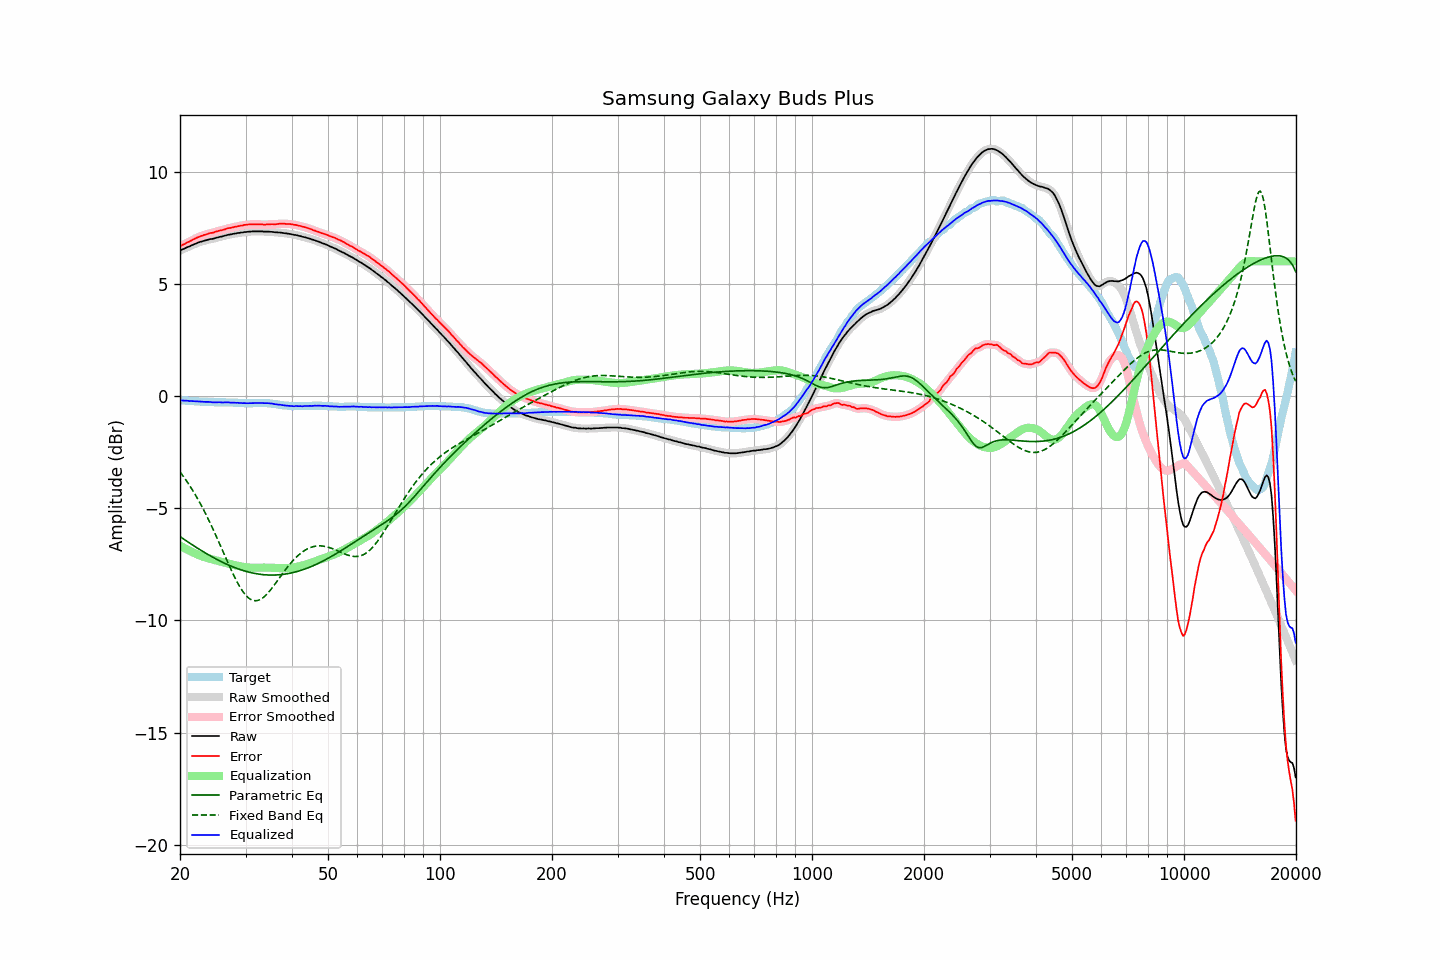

Source data for this figure (header and first rows):
frequency, raw, error, smoothed, error_smoothed, equalization, parametric_eq, fixed_band_eq, equalized_raw, equalized_smoothed, target
20.00, 6.49, 6.68, 6.49, 6.68, -6.67, -6.26, -3.38, -0.18, -0.19, -0.19
20.20, 6.52, 6.71, 6.52, 6.71, -6.71, -6.31, -3.48, -0.19, -0.19, -0.19
20.40, 6.55, 6.75, 6.55, 6.75, -6.75, -6.36, -3.57, -0.20, -0.20, -0.20
20.61, 6.58, 6.78, 6.58, 6.79, -6.79, -6.41, -3.67, -0.21, -0.20, -0.20
20.81, 6.62, 6.83, 6.61, 6.82, -6.82, -6.46, -3.78, -0.21, -0.21, -0.21
21.02, 6.65, 6.86, 6.65, 6.86, -6.86, -6.51, -3.88, -0.21, -0.22, -0.21
21.23, 6.67, 6.89, 6.68, 6.90, -6.90, -6.55, -3.99, -0.23, -0.22, -0.22
21.44, 6.71, 6.93, 6.71, 6.93, -6.93, -6.60, -4.10, -0.22, -0.23, -0.22
21.66, 6.74, 6.97, 6.74, 6.97, -6.97, -6.65, -4.22, -0.23, -0.23, -0.23
21.87, 6.77, 7.00, 6.77, 7.00, -7.00, -6.69, -4.34, -0.23, -0.23, -0.23
22.09, 6.80, 7.04, 6.80, 7.04, -7.04, -6.74, -4.46, -0.24, -0.24, -0.24
22.31, 6.83, 7.07, 6.83, 7.07, -7.07, -6.79, -4.58, -0.24, -0.24, -0.24
22.54, 6.86, 7.10, 6.86, 7.10, -7.10, -6.83, -4.71, -0.24, -0.24, -0.24
22.76, 6.88, 7.13, 6.88, 7.13, -7.13, -6.87, -4.84, -0.25, -0.25, -0.25
22.99, 6.90, 7.15, 6.90, 7.15, -7.15, -6.92, -4.98, -0.26, -0.25, -0.25
23.22, 6.92, 7.18, 6.92, 7.18, -7.18, -6.96, -5.11, -0.26, -0.26, -0.26
23.45, 6.94, 7.20, 6.94, 7.20, -7.20, -7.00, -5.25, -0.26, -0.26, -0.26
23.69, 6.96, 7.22, 6.96, 7.23, -7.22, -7.05, -5.40, -0.26, -0.26, -0.26
23.92, 6.98, 7.25, 6.98, 7.24, -7.24, -7.09, -5.55, -0.26, -0.26, -0.27
24.16, 7.00, 7.27, 6.99, 7.26, -7.26, -7.13, -5.70, -0.26, -0.27, -0.27
24.40, 7.00, 7.27, 7.01, 7.28, -7.28, -7.17, -5.85, -0.28, -0.28, -0.27
24.65, 7.02, 7.29, 7.02, 7.29, -7.30, -7.21, -6.00, -0.28, -0.28, -0.27
24.89, 7.04, 7.32, 7.04, 7.31, -7.32, -7.25, -6.16, -0.28, -0.28, -0.28
25.14, 7.06, 7.34, 7.06, 7.34, -7.34, -7.28, -6.32, -0.28, -0.28, -0.28
25.39, 7.08, 7.36, 7.08, 7.36, -7.36, -7.32, -6.48, -0.28, -0.28, -0.28
25.65, 7.10, 7.38, 7.10, 7.38, -7.38, -7.36, -6.64, -0.28, -0.28, -0.28
25.91, 7.11, 7.39, 7.11, 7.39, -7.40, -7.39, -6.81, -0.29, -0.28, -0.28
26.16, 7.13, 7.41, 7.13, 7.41, -7.42, -7.43, -6.97, -0.29, -0.29, -0.28
26.43, 7.15, 7.43, 7.15, 7.43, -7.43, -7.46, -7.13, -0.29, -0.29, -0.28
26.69, 7.17, 7.46, 7.17, 7.46, -7.45, -7.49, -7.30, -0.28, -0.28, -0.29
26.96, 7.19, 7.48, 7.18, 7.47, -7.47, -7.53, -7.46, -0.28, -0.29, -0.29
27.23, 7.20, 7.49, 7.20, 7.49, -7.49, -7.56, -7.62, -0.29, -0.29, -0.29
27.50, 7.21, 7.50, 7.21, 7.50, -7.51, -7.59, -7.77, -0.30, -0.29, -0.29
27.77, 7.23, 7.52, 7.22, 7.52, -7.52, -7.62, -7.93, -0.29, -0.30, -0.29
28.05, 7.24, 7.54, 7.24, 7.54, -7.54, -7.65, -8.07, -0.30, -0.30, -0.30
28.33, 7.25, 7.55, 7.25, 7.55, -7.55, -7.67, -8.22, -0.30, -0.30, -0.30
28.62, 7.27, 7.57, 7.26, 7.57, -7.57, -7.70, -8.35, -0.30, -0.30, -0.30
28.90, 7.27, 7.58, 7.27, 7.58, -7.58, -7.72, -8.48, -0.31, -0.31, -0.31
29.19, 7.29, 7.60, 7.28, 7.60, -7.60, -7.75, -8.59, -0.31, -0.31, -0.31
29.48, 7.29, 7.60, 7.29, 7.61, -7.61, -7.77, -8.70, -0.32, -0.32, -0.31
29.78, 7.31, 7.63, 7.30, 7.62, -7.62, -7.79, -8.80, -0.31, -0.32, -0.32
30.08, 7.31, 7.63, 7.31, 7.63, -7.63, -7.81, -8.89, -0.32, -0.32, -0.32
30.38, 7.32, 7.64, 7.32, 7.64, -7.64, -7.83, -8.96, -0.32, -0.32, -0.32
30.68, 7.33, 7.65, 7.32, 7.65, -7.64, -7.85, -9.02, -0.32, -0.32, -0.32
30.99, 7.33, 7.65, 7.33, 7.65, -7.65, -7.87, -9.07, -0.32, -0.32, -0.32
31.30, 7.34, 7.66, 7.34, 7.65, -7.65, -7.88, -9.10, -0.31, -0.32, -0.32
31.61, 7.34, 7.65, 7.34, 7.65, -7.65, -7.90, -9.12, -0.31, -0.31, -0.31
31.93, 7.34, 7.65, 7.34, 7.65, -7.65, -7.91, -9.12, -0.31, -0.31, -0.31
32.24, 7.34, 7.65, 7.34, 7.65, -7.65, -7.93, -9.12, -0.31, -0.31, -0.31
32.57, 7.34, 7.65, 7.34, 7.65, -7.65, -7.94, -9.10, -0.31, -0.31, -0.31
32.89, 7.34, 7.65, 7.34, 7.65, -7.65, -7.95, -9.06, -0.31, -0.31, -0.31
33.22, 7.34, 7.65, 7.33, 7.64, -7.65, -7.96, -9.02, -0.31, -0.31, -0.31
33.55, 7.33, 7.64, 7.33, 7.64, -7.65, -7.96, -8.97, -0.32, -0.31, -0.31
33.89, 7.33, 7.64, 7.33, 7.64, -7.65, -7.97, -8.90, -0.32, -0.32, -0.31
34.23, 7.33, 7.65, 7.33, 7.64, -7.65, -7.97, -8.83, -0.32, -0.32, -0.32
34.57, 7.33, 7.65, 7.33, 7.65, -7.65, -7.98, -8.76, -0.32, -0.32, -0.32
34.92, 7.32, 7.65, 7.32, 7.65, -7.65, -7.98, -8.67, -0.33, -0.33, -0.33
35.27, 7.32, 7.66, 7.32, 7.65, -7.65, -7.98, -8.58, -0.33, -0.34, -0.34
35.62, 7.31, 7.66, 7.31, 7.65, -7.66, -7.98, -8.49, -0.35, -0.35, -0.35
35.97, 7.30, 7.65, 7.30, 7.66, -7.66, -7.98, -8.39, -0.36, -0.36, -0.35
... 635 more rows
